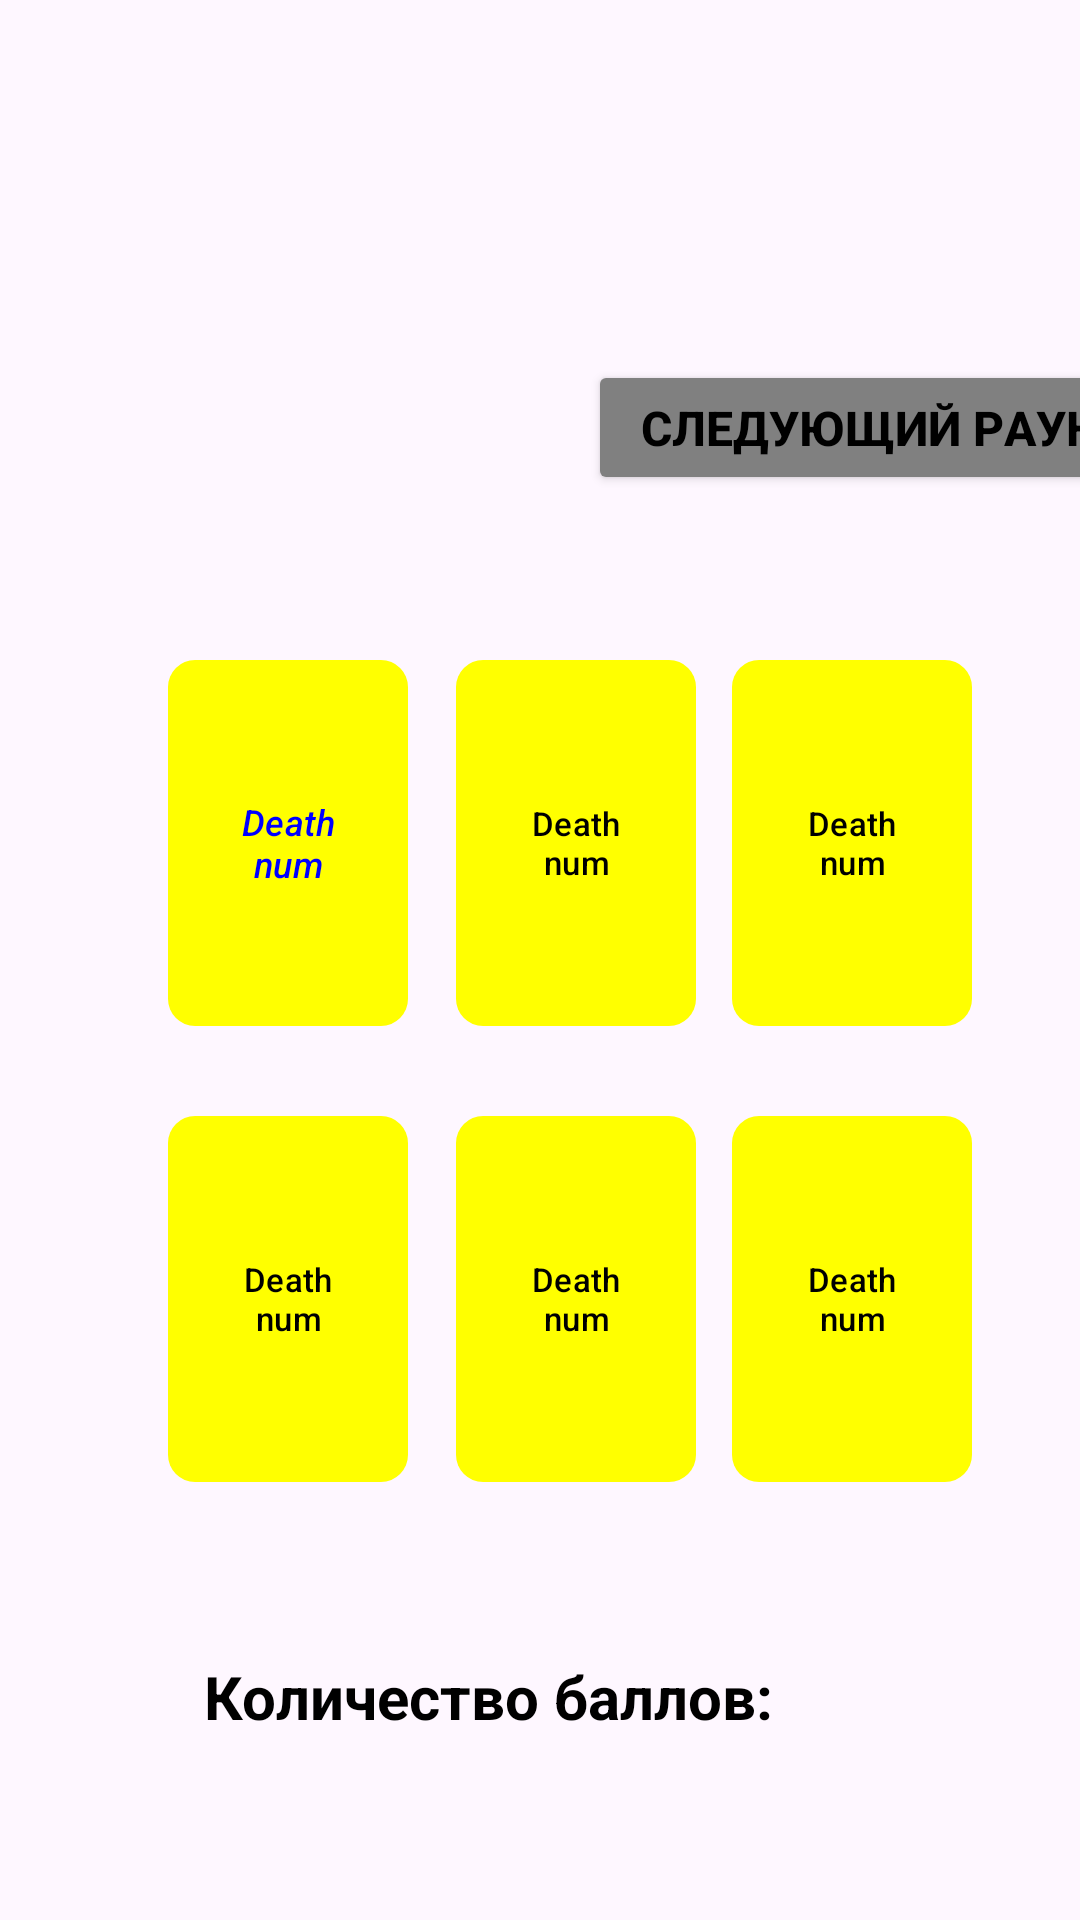

This screen was rendered from an Android layout file. Write that file and the resources it references.
<!-- AndroidManifest.xml: application theme Theme.DeathNum -->
<!-- res/layout/supergame3.xml -->
<?xml version="1.0" encoding="utf-8"?>
<androidx.constraintlayout.widget.ConstraintLayout xmlns:android="http://schemas.android.com/apk/res/android"
    android:layout_width="match_parent"
    xmlns:app="http://schemas.android.com/apk/res-auto"
    android:layout_height="match_parent"
    android:id="@+id/supergame_3">

    <TextView
        android:id="@+id/deathNumTextforSuper3"
        android:layout_width="300sp"
        android:layout_height="70sp"
        android:layout_marginStart="84dp"
        android:layout_marginTop="16dp"
        android:textColor="@color/color_black"
        android:textSize="20sp"
        android:textStyle="bold"
        app:layout_constraintStart_toStartOf="parent"
        app:layout_constraintTop_toTopOf="parent">

    </TextView>

    <TextView
        android:id="@+id/deathNumText3"
        android:layout_width="300sp"
        android:layout_height="70sp"
        android:layout_marginStart="16dp"
        android:layout_marginTop="132dp"
        android:textColor="@color/color_black"
        android:textSize="20sp"
        android:textStyle="bold"
        app:layout_constraintStart_toStartOf="parent"
        app:layout_constraintTop_toTopOf="parent">

    </TextView>

    <TextView
        android:id="@+id/countSuper3"
        android:layout_width="300sp"
        android:layout_height="70sp"
        android:layout_marginStart="68dp"
        android:layout_marginTop="552dp"
        android:text="Количество баллов: "
        android:textColor="@color/color_black"
        android:textSize="20sp"
        android:textStyle="bold"
        app:layout_constraintStart_toStartOf="parent"
        app:layout_constraintTop_toTopOf="parent">

    </TextView>

    <Button
        android:id="@+id/nextRound3"
        android:layout_width="200sp"
        android:layout_height="45sp"
        android:layout_marginStart="196dp"
        android:layout_marginTop="120dp"
        android:backgroundTint="@color/color_gray"
        android:text="@string/NextRound"
        android:textColor="@color/color_black"
        android:textSize="16sp"
        android:textStyle="bold"
        app:layout_constraintStart_toStartOf="parent"
        app:layout_constraintTop_toTopOf="parent" />


    <Button
        android:id="@+id/gameOverSuper3"
        android:layout_width="150sp"
        android:layout_height="50sp"
        android:layout_marginStart="144dp"
        android:layout_marginTop="652dp"
        android:backgroundTint="@color/color_black"
        android:text="@string/FinishGame"
        android:textSize="13sp"
        android:textStyle="bold"
        app:layout_constraintStart_toStartOf="parent"
        app:layout_constraintTop_toTopOf="parent" />

    <com.google.android.material.button.MaterialButton
        android:id="@+id/card1Super3"
        android:layout_width="80sp"
        android:layout_height="130sp"
        android:layout_marginStart="56dp"
        android:layout_marginTop="216dp"
        android:text="Death num"
        android:textColor="@color/color_blue"
        android:textSize="12sp"
        android:textStyle="italic"
        app:backgroundTint="#FFFF00"
        app:cornerRadius="9dp"
        app:layout_constraintStart_toStartOf="parent"
        app:layout_constraintTop_toTopOf="parent" />

    <com.google.android.material.button.MaterialButton
        android:id="@+id/card2Super3"
        android:layout_width="80sp"
        android:layout_height="130sp"
        android:layout_marginStart="152dp"
        android:layout_marginTop="216dp"
        android:text="Death num"
        android:textColor="@color/color_black"
        android:textSize="11sp"
        app:backgroundTint="#FFFF00"
        app:cornerRadius="9dp"
        app:layout_constraintStart_toStartOf="parent"
        app:layout_constraintTop_toTopOf="parent" />

    <com.google.android.material.button.MaterialButton
        android:id="@+id/card3Super3"
        android:layout_width="80sp"
        android:layout_height="130sp"
        android:layout_marginStart="244dp"
        android:layout_marginTop="216dp"
        android:text="Death num"
        android:textColor="@color/color_black"
        android:textSize="11sp"
        app:backgroundTint="#FFFF00"
        app:cornerRadius="9dp"
        app:layout_constraintStart_toStartOf="parent"
        app:layout_constraintTop_toTopOf="parent" />

    <com.google.android.material.button.MaterialButton
        android:id="@+id/card4Super3"
        android:layout_width="80sp"
        android:layout_height="130sp"
        android:layout_marginStart="244dp"
        android:layout_marginTop="368dp"
        android:text="Death num"
        android:textColor="@color/color_black"
        android:textSize="11sp"
        app:backgroundTint="#FFFF00"
        app:cornerRadius="9dp"
        app:layout_constraintStart_toStartOf="parent"
        app:layout_constraintTop_toTopOf="parent" />

    <com.google.android.material.button.MaterialButton
        android:id="@+id/card5Super3"
        android:layout_width="80sp"
        android:layout_height="130sp"
        android:layout_marginStart="56dp"
        android:layout_marginTop="368dp"
        android:text="Death num"
        android:textColor="@color/color_black"
        android:textSize="11sp"
        app:backgroundTint="#FFFF00"
        app:cornerRadius="9dp"
        app:layout_constraintStart_toStartOf="parent"
        app:layout_constraintTop_toTopOf="parent" />

    <com.google.android.material.button.MaterialButton
        android:id="@+id/card6Super3"
        android:layout_width="80sp"
        android:layout_height="130sp"
        android:layout_marginStart="152dp"
        android:layout_marginTop="368dp"
        android:text="Death num"
        android:textColor="@color/color_black"
        android:textSize="11sp"
        app:backgroundTint="#FFFF00"
        app:cornerRadius="9dp"
        app:layout_constraintStart_toStartOf="parent"
        app:layout_constraintTop_toTopOf="parent" />

    <include
        layout="@layout/round_for_super_game"
        android:layout_width="0dp"
        android:layout_height="0dp"
        app:layout_constraintBottom_toBottomOf="parent"
        app:layout_constraintEnd_toEndOf="parent"
        app:layout_constraintStart_toStartOf="parent"
        app:layout_constraintTop_toTopOf="parent" />

    <include
        android:id="@+id/centerPlusOneContainer"
        layout="@layout/center_plus_one"
        android:layout_width="0dp"
        android:layout_height="0dp"
        app:layout_constraintBottom_toBottomOf="parent"
        app:layout_constraintEnd_toEndOf="parent"
        app:layout_constraintStart_toStartOf="parent"
        app:layout_constraintTop_toTopOf="parent" />

</androidx.constraintlayout.widget.ConstraintLayout>
<!-- res/layout/round_for_super_game.xml (included above) -->
<?xml version="1.0" encoding="utf-8"?>
<RelativeLayout xmlns:android="http://schemas.android.com/apk/res/android"
    android:id="@+id/roundforsuper"
    android:layout_width="match_parent"
    android:layout_height="match_parent"
    android:background="@color/color_green"
    android:visibility="gone"
    android:clickable="true"
    android:focusable="true">

    <LinearLayout
        android:layout_width="match_parent"
        android:layout_height="wrap_content"
        android:layout_centerInParent="true"
        android:gravity="center"
        android:orientation="vertical"
        android:padding="40dp">

        <TextView
            android:id="@+id/roundText"
            android:layout_width="wrap_content"
            android:layout_height="wrap_content"
            android:text="РАУНД 1"
            android:textColor="@color/color_blue"
            android:textSize="42sp"
            android:textStyle="bold"
            android:shadowColor="#000000"
            android:shadowDx="4"
            android:shadowDy="4"
            android:shadowRadius="10"/>

    </LinearLayout>

</RelativeLayout>
<!-- res/layout/center_plus_one.xml (included above) -->
<?xml version="1.0" encoding="utf-8"?>
<FrameLayout xmlns:android="http://schemas.android.com/apk/res/android"
    android:layout_width="match_parent"
    android:layout_height="match_parent"
    android:visibility="invisible">

    <TextView
        android:id="@+id/centerPlusOneText"
        android:layout_width="wrap_content"
        android:layout_height="wrap_content"
        android:layout_gravity="center"
        android:text="+1"
        android:textColor="@color/color_blue"
        android:textSize="120sp"
        android:textStyle="italic"
        android:shadowColor="@color/color_gray"
        android:shadowDx="4"
        android:shadowDy="4"
        android:shadowRadius="29"
        android:alpha="1.0"/>

</FrameLayout>
<!-- resources referenced by this layout -->
<resources>
  <color name="color_black">#000000</color>
  <color name="color_blue">#0000FF</color>
  <color name="color_gray">#808080</color>
  <color name="color_green">#00FF00</color>
  <string name="FinishGame">Завершить игру</string>
  <string name="NextRound">Следующий Pаунд</string>
  <style name="Theme.DeathNum" parent="Base.Theme.DeathNum" />
  <style name="Base.Theme.DeathNum" parent="Theme.Material3.DayNight.NoActionBar">
          
          
      </style>
</resources>
